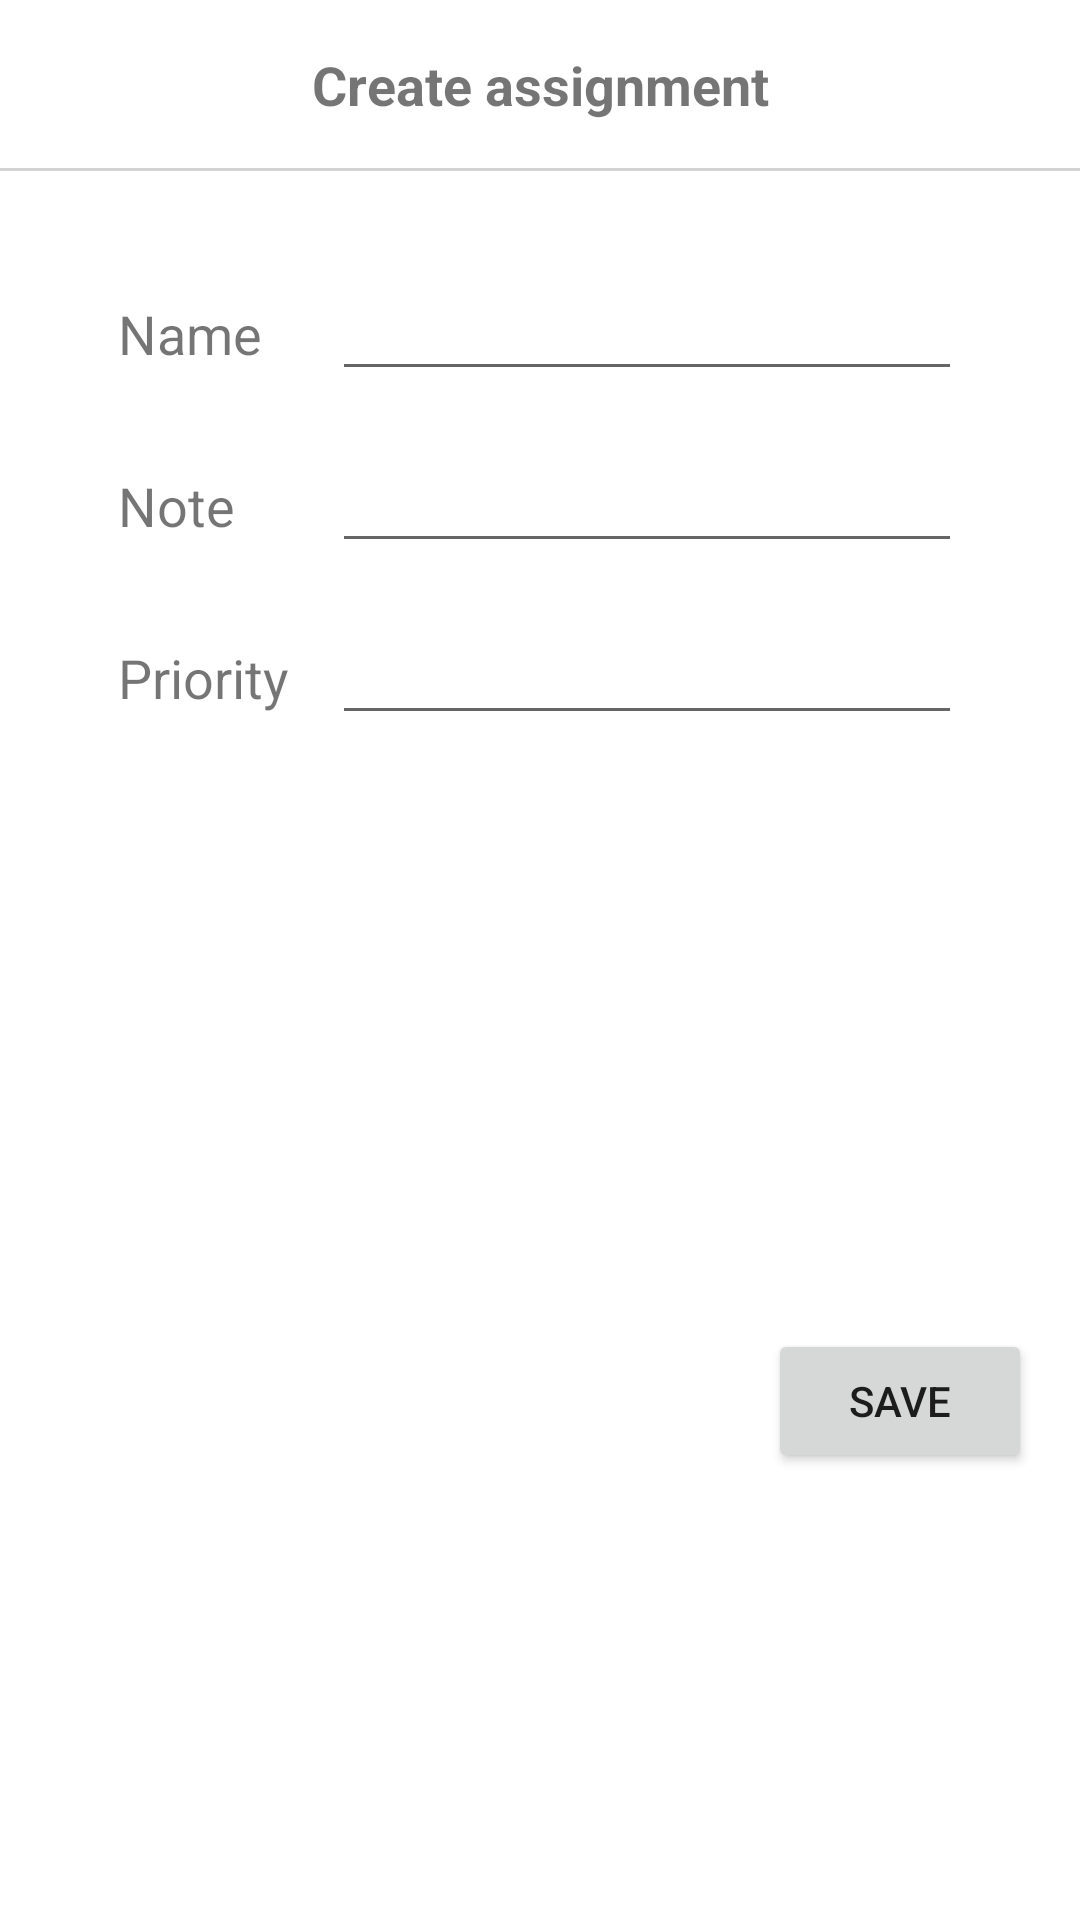

Here is an Android app screen rendered from its layout file. Give the layout XML and the strings, colors and styles it references.
<!-- AndroidManifest.xml: application theme Theme.AssignmentCenter -->
<!-- res/layout/fragment_edit.xml -->
<?xml version="1.0" encoding="utf-8"?>
<androidx.constraintlayout.widget.ConstraintLayout xmlns:android="http://schemas.android.com/apk/res/android"
    xmlns:app="http://schemas.android.com/apk/res-auto"
    xmlns:tools="http://schemas.android.com/tools"
    android:layout_width="match_parent"
    android:layout_height="match_parent"
    tools:context=".fragments.EditFragment">


    <EditText
        android:id="@+id/assignmentNameEdit"
        android:layout_width="wrap_content"
        android:layout_height="wrap_content"
        android:layout_marginTop="32dp"
        android:layout_marginEnd="16dp"
        android:ems="10"
        android:inputType="textMultiLine|textPersonName"
        android:maxLength="70"
        app:layout_constraintEnd_toEndOf="parent"
        app:layout_constraintHorizontal_bias="0.5"
        app:layout_constraintStart_toEndOf="@+id/assignmentNameLabelEdit"
        app:layout_constraintTop_toBottomOf="@+id/separator" />

    <EditText
        android:id="@+id/assignmentNoteEdit"
        android:layout_width="wrap_content"
        android:layout_height="wrap_content"
        android:layout_marginTop="16dp"
        android:ems="10"
        android:maxLength="200"
        android:inputType="textMultiLine|textPersonName"
        app:layout_constraintEnd_toEndOf="@+id/assignmentNameEdit"
        app:layout_constraintStart_toStartOf="@+id/assignmentNameEdit"
        app:layout_constraintTop_toBottomOf="@+id/assignmentNameEdit" />

    <EditText
        android:id="@+id/assignmentPriorityEdit"
        android:layout_width="wrap_content"
        android:layout_height="wrap_content"
        android:layout_marginTop="16dp"
        android:ems="10"
        android:maxLength="10"
        android:inputType="number"
        app:layout_constraintEnd_toEndOf="@+id/assignmentNoteEdit"
        app:layout_constraintStart_toStartOf="@+id/assignmentNoteEdit"
        app:layout_constraintTop_toBottomOf="@+id/assignmentNoteEdit" />

    <androidx.recyclerview.widget.RecyclerView
        android:id="@+id/images"
        android:layout_width="0dp"
        android:layout_height="150dp"
        android:layout_marginTop="32dp"
        app:layout_constraintEnd_toEndOf="parent"
        app:layout_constraintStart_toStartOf="parent"
        app:layout_constraintTop_toBottomOf="@+id/assignmentPriorityEdit"
        tools:listitem="@layout/assignment_image" />

    <TextView
        android:id="@+id/assignmentNameLabelEdit"
        android:layout_width="wrap_content"
        android:layout_height="wrap_content"
        android:layout_marginStart="16dp"
        android:text="Name"
        android:textSize="18sp"
        app:layout_constraintBaseline_toBaselineOf="@+id/assignmentNameEdit"
        app:layout_constraintEnd_toStartOf="@+id/assignmentNameEdit"
        app:layout_constraintHorizontal_bias="0.5"
        app:layout_constraintStart_toStartOf="parent" />

    <TextView
        android:id="@+id/assignmentNoteLabelEdit"
        android:layout_width="wrap_content"
        android:layout_height="wrap_content"
        android:text="Note"
        android:textSize="18sp"
        app:layout_constraintBaseline_toBaselineOf="@+id/assignmentNoteEdit"
        app:layout_constraintStart_toStartOf="@+id/assignmentNameLabelEdit" />

    <TextView
        android:id="@+id/assignmentPriorityLabelEdit"
        android:layout_width="wrap_content"
        android:layout_height="wrap_content"
        android:text="Priority"
        android:textSize="18sp"
        app:layout_constraintBaseline_toBaselineOf="@+id/assignmentPriorityEdit"
        app:layout_constraintStart_toStartOf="@+id/assignmentNoteLabelEdit" />

    <Button
        android:id="@+id/save"
        android:layout_width="wrap_content"
        android:layout_height="wrap_content"
        android:layout_marginTop="16dp"
        android:layout_marginEnd="16dp"
        android:text="Save"
        app:layout_constraintEnd_toEndOf="parent"
        app:layout_constraintTop_toBottomOf="@+id/images" />

    <View
        android:id="@+id/topBar"
        android:layout_width="match_parent"
        android:layout_height="56dp"
        android:background="#FFFFFF"
        app:layout_constraintTop_toTopOf="parent" />

    <View
        android:id="@+id/separator"
        android:layout_width="match_parent"
        android:layout_height="1dp"
        android:background="#D3D3D3"
        app:layout_constraintTop_toBottomOf="@+id/topBar" />

    <TextView
        android:id="@+id/screenTitle"
        android:layout_width="wrap_content"
        android:layout_height="wrap_content"
        android:text="Create assignment"
        android:textSize="18sp"
        android:textStyle="bold"
        app:layout_constraintBottom_toBottomOf="@+id/topBar"
        app:layout_constraintEnd_toEndOf="parent"
        app:layout_constraintHorizontal_bias="0.5"
        app:layout_constraintStart_toStartOf="parent"
        app:layout_constraintTop_toTopOf="@+id/topBar" />

</androidx.constraintlayout.widget.ConstraintLayout>
<!-- res/layout/assignment_image.xml (included above) -->
<?xml version="1.0" encoding="utf-8"?>
<FrameLayout xmlns:android="http://schemas.android.com/apk/res/android"
    xmlns:app="http://schemas.android.com/apk/res-auto"
    xmlns:tools="http://schemas.android.com/tools"
    android:layout_width="150dp"
    android:layout_height="150dp">

    <ImageView
        android:id="@+id/image"
        android:layout_width="match_parent"
        android:layout_height="match_parent"
        android:scaleType="fitCenter"
        tools:srcCompat="@tools:sample/avatars" />

    <ImageView
        android:id="@+id/selectedFrame"
        android:layout_width="match_parent"
        android:layout_height="match_parent"
        app:srcCompat="@drawable/frame" />
</FrameLayout>
<!-- resources referenced by this layout -->
<resources>
  <!-- drawable frame (drawable) -->
  <?xml version="1.0" encoding="utf-8"?>
  <shape xmlns:android="http://schemas.android.com/apk/res/android"
      android:shape="rectangle">
      <stroke
          android:width="4dp"
          android:color="#5AE4A7" />
  </shape>
  <style name="Theme.AssignmentCenter" parent="Theme.MaterialComponents.DayNight.DarkActionBar">
          
          <item name="colorPrimary">@color/green5</item>
          <item name="colorPrimaryVariant">@color/purple_700</item>
          <item name="colorOnPrimary">@color/white</item>
          
          <item name="colorSecondary">@color/teal_200</item>
          <item name="colorSecondaryVariant">@color/teal_700</item>
          <item name="colorOnSecondary">@color/black</item>
          
          <item name="android:statusBarColor">?attr/colorPrimaryVariant</item>
          
      </style>
  <color name="green5">#53D59B</color>
  <color name="purple_700">#FF3700B3</color>
  <color name="white">#FFFFFFFF</color>
  <color name="teal_200">#FF03DAC5</color>
  <color name="teal_700">#FF018786</color>
  <color name="black">#FF000000</color>
</resources>
